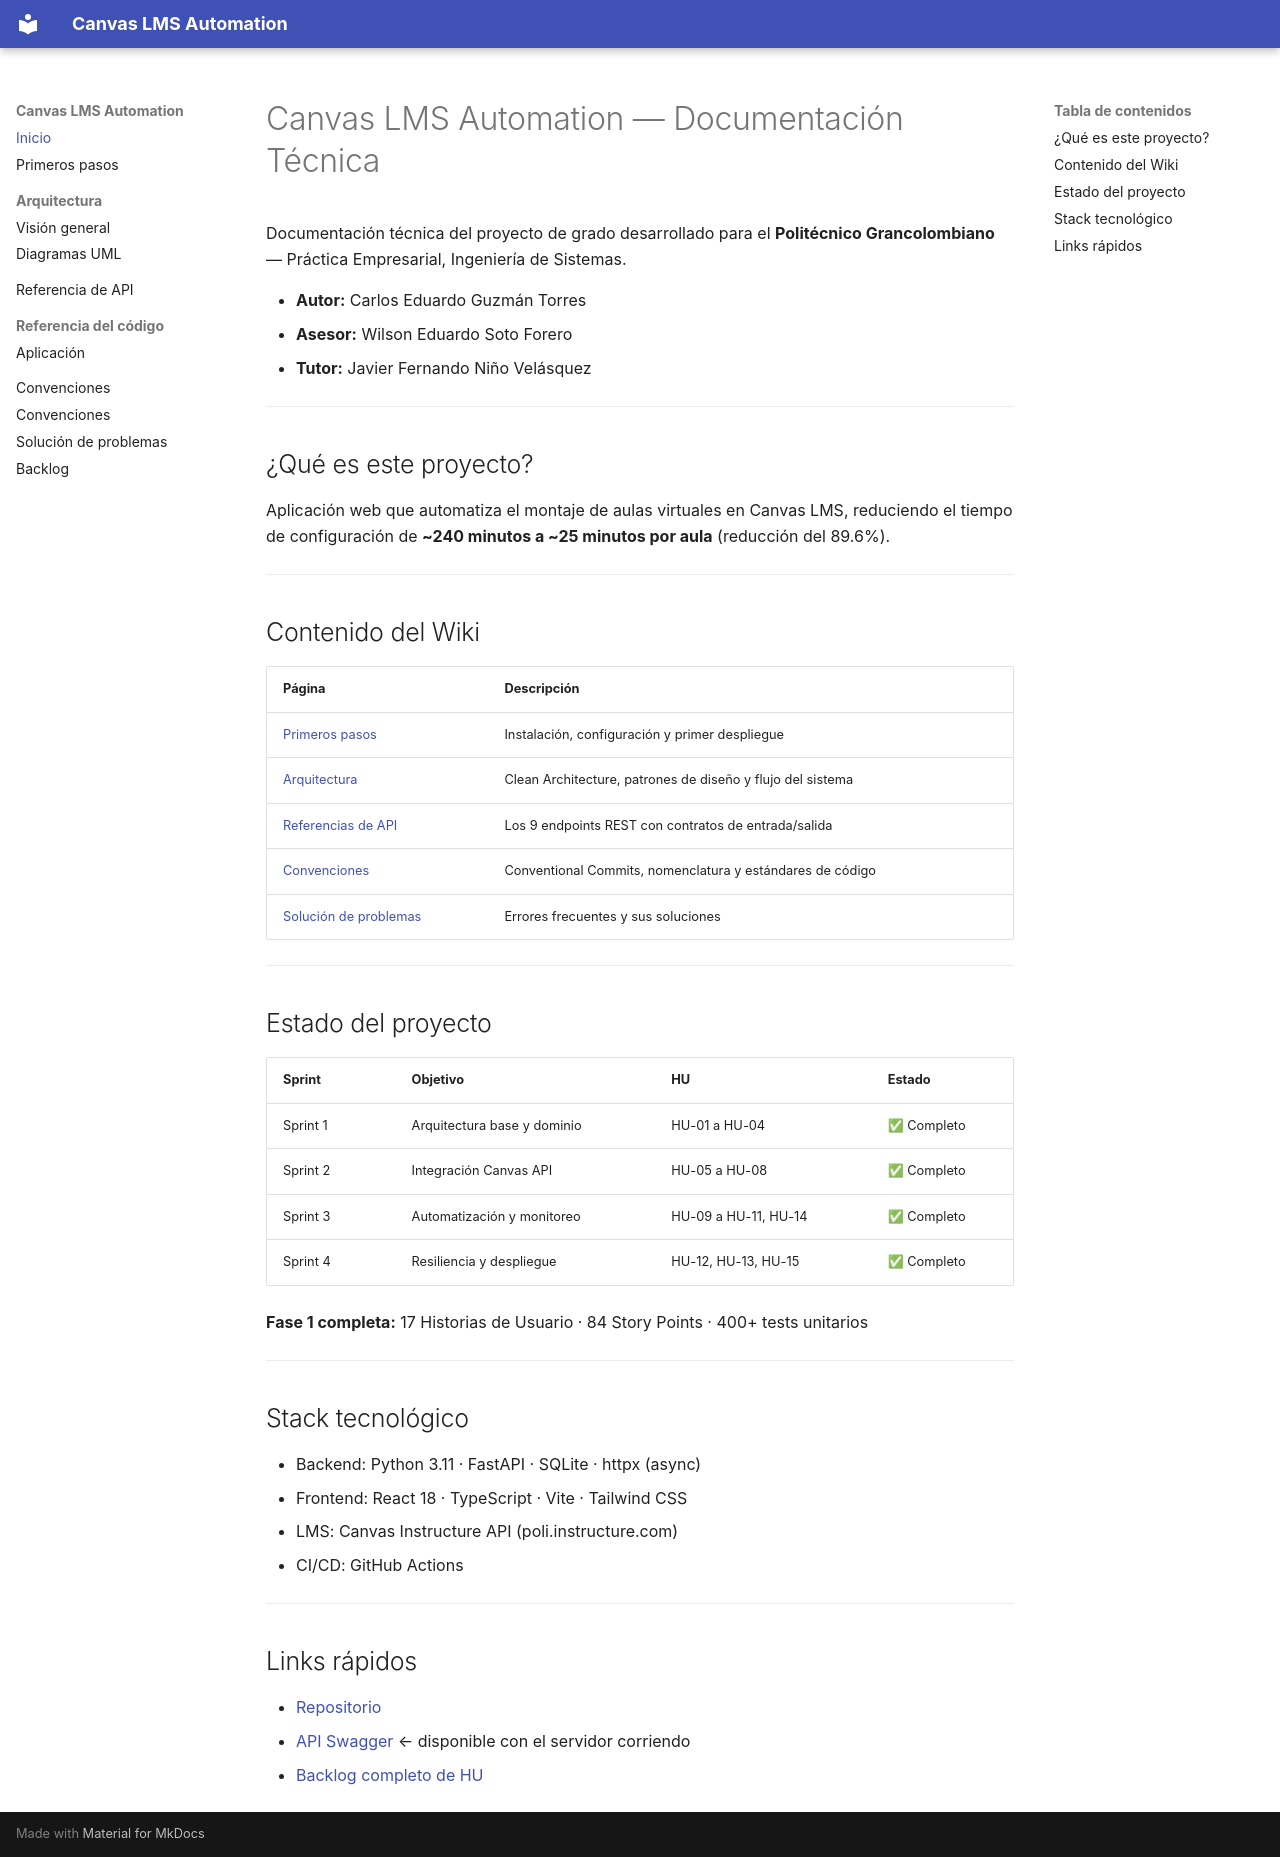

repository: chartorresgg/canvas-automation · page: index.html · generator: mkdocs

# Canvas LMS Automation — Documentación Técnica

Documentación técnica del proyecto de grado desarrollado para el
**Politécnico Grancolombiano** — Práctica Empresarial, Ingeniería de Sistemas.

* **Autor:** Carlos Eduardo Guzmán Torres
* **Asesor:** Wilson Eduardo Soto Forero
* **Tutor:** Javier Fernando Niño Velásquez

---

## ¿Qué es este proyecto?

Aplicación web que automatiza el montaje de aulas virtuales en Canvas LMS,
reduciendo el tiempo de configuración de **~240 minutos a ~25 minutos por aula**
(reducción del 89.6%).

---

## Contenido del Wiki

| Página | Descripción |
|---|---|
| [Primeros pasos](primeros-pasos.md) | Instalación, configuración y primer despliegue |
| [Arquitectura](arquitectura.md) | Clean Architecture, patrones de diseño y flujo del sistema |
| [Referencias de API](referencia-api.md) | Los 9 endpoints REST con contratos de entrada/salida |
| [Convenciones](convenciones.md) | Conventional Commits, nomenclatura y estándares de código |
| [Solución de problemas](solucion-de-problemas.md) | Errores frecuentes y sus soluciones |

---

## Estado del proyecto

| Sprint | Objetivo | HU | Estado |
|---|---|---|---|
| Sprint 1 | Arquitectura base y dominio | HU-01 a HU-04 | ✅ Completo |
| Sprint 2 | Integración Canvas API | HU-05 a HU-08 | ✅ Completo |
| Sprint 3 | Automatización y monitoreo | HU-09 a HU-11, HU-14 | ✅ Completo |
| Sprint 4 | Resiliencia y despliegue | HU-12, HU-13, HU-15 | ✅ Completo |

**Fase 1 completa:** 17 Historias de Usuario · 84 Story Points · 400+ tests unitarios

---

## Stack tecnológico
* Backend:  Python 3.11 · FastAPI · SQLite · httpx (async)
* Frontend: React 18 · TypeScript · Vite · Tailwind CSS
* LMS: Canvas Instructure API (poli.instructure.com)
* CI/CD: GitHub Actions

---

## Links rápidos

- [Repositorio](https://github.com/chartorresgg/canvas-aulas-master)
- [API Swagger](http://localhost:8000/docs) ← disponible con el servidor corriendo
- [Backlog completo de HU](https://github.com/chartorresgg/canvas-aulas-master/blob/main/historias_de_usuario.md)
